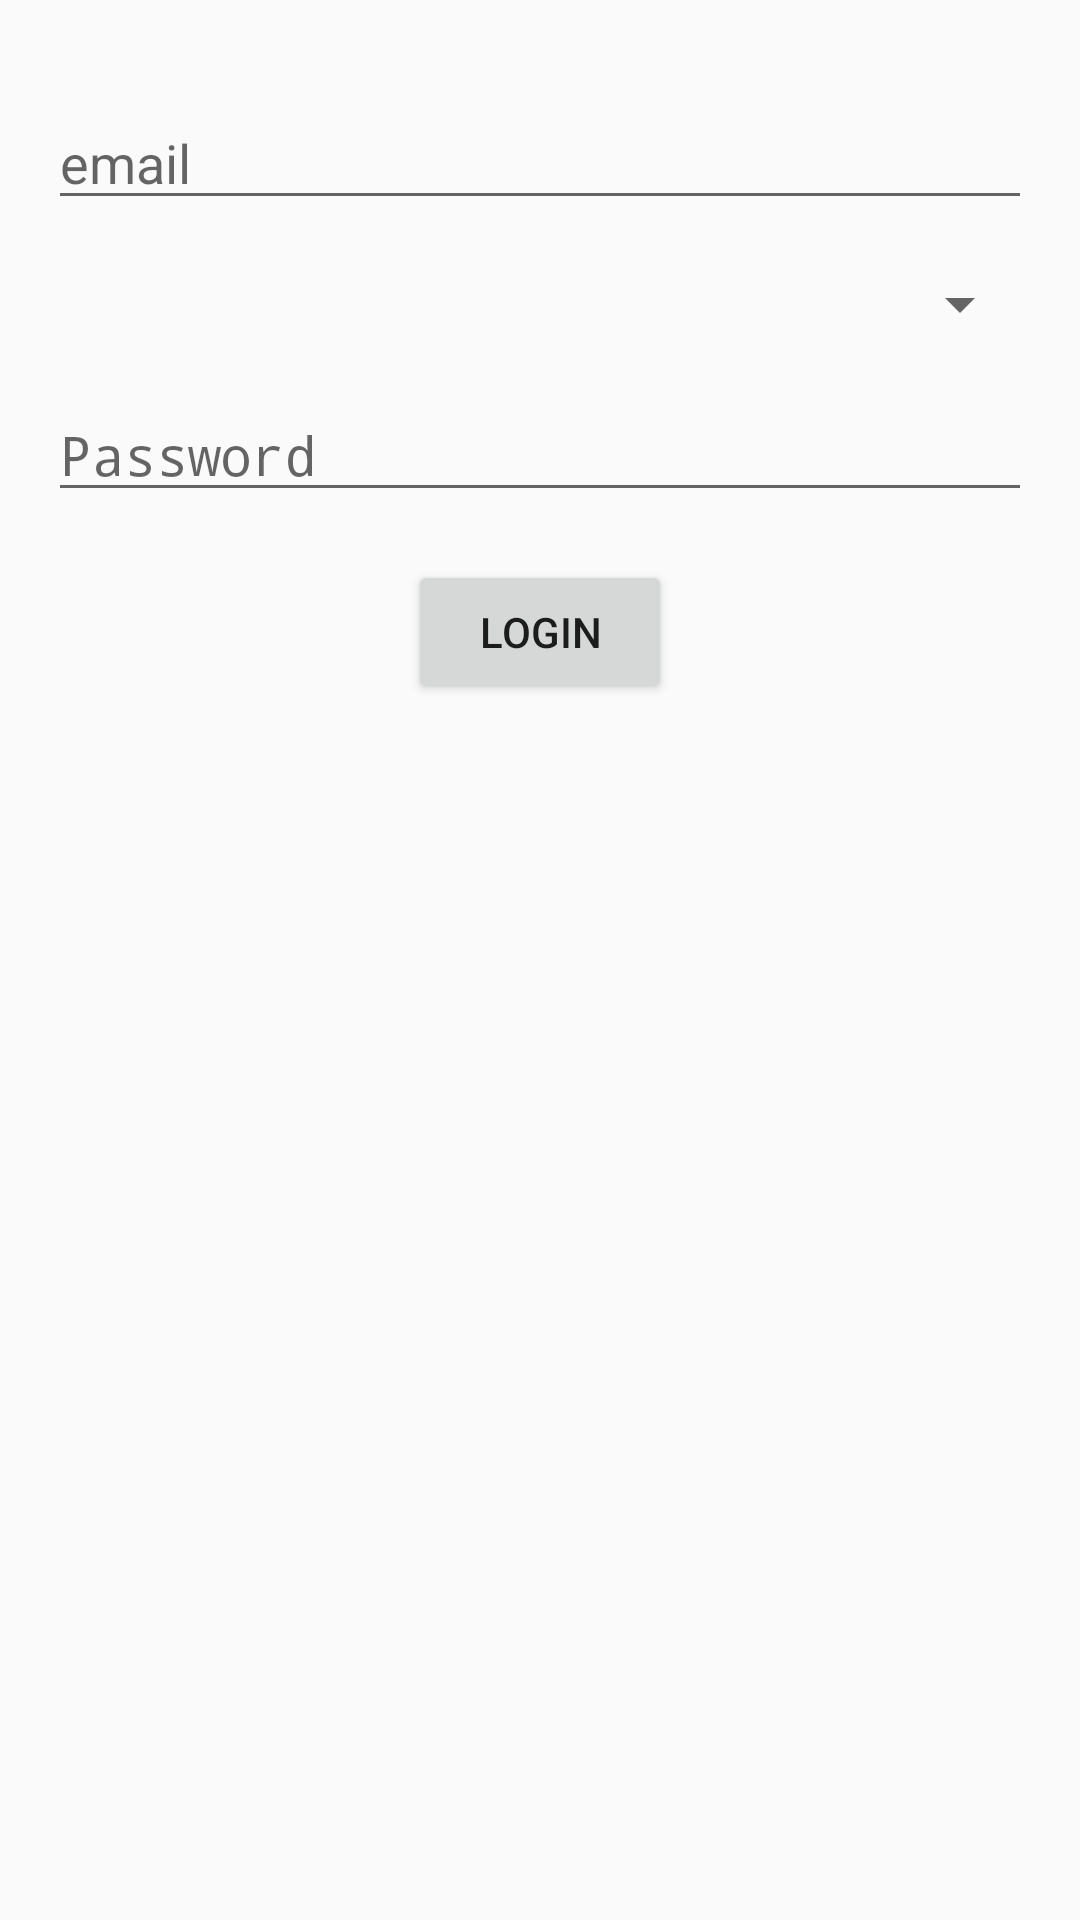

The Android layout XML behind this screen, and the referenced resources:
<!-- AndroidManifest.xml: application theme Theme.PollingAndroid -->
<!-- res/layout/fragment_login.xml -->
<?xml version="1.0" encoding="utf-8"?>
<androidx.constraintlayout.widget.ConstraintLayout xmlns:android="http://schemas.android.com/apk/res/android"
    xmlns:app="http://schemas.android.com/apk/res-auto"
    xmlns:tools="http://schemas.android.com/tools"
    android:layout_width="match_parent"
    android:layout_height="match_parent"
    tools:context=".ui.login.LoginFragment">

    <EditText
        android:id="@+id/email"
        android:layout_width="0dp"
        android:layout_height="wrap_content"
        android:hint="email"
        app:layout_constraintTop_toTopOf="parent"
        app:layout_constraintStart_toStartOf="parent"
        app:layout_constraintEnd_toEndOf="parent"
        app:layout_constraintHorizontal_bias="0.5"
        android:layout_marginTop="32dp"
        android:layout_marginStart="16dp"
        android:layout_marginEnd="16dp"/>

    <Spinner
        android:id="@+id/polling_orders_spinner"
        android:layout_width="0dp"
        android:layout_height="wrap_content"
        app:layout_constraintTop_toBottomOf="@id/email"
        app:layout_constraintStart_toStartOf="parent"
        app:layout_constraintEnd_toEndOf="parent"
        app:layout_constraintHorizontal_bias="0.5"
        android:layout_marginTop="16dp"
        android:layout_marginStart="16dp"
        android:layout_marginEnd="16dp"/>

    <EditText
        android:id="@+id/password"
        android:layout_width="0dp"
        android:layout_height="wrap_content"
        android:hint="Password"
        android:inputType="textPassword"
        app:layout_constraintTop_toBottomOf="@id/polling_orders_spinner"
        app:layout_constraintStart_toStartOf="parent"
        app:layout_constraintEnd_toEndOf="parent"
        app:layout_constraintHorizontal_bias="0.5"
        android:layout_marginTop="16dp"
        android:layout_marginStart="16dp"
        android:layout_marginEnd="16dp"/>

    <Button
        android:id="@+id/login_button"
        android:layout_width="wrap_content"
        android:layout_height="wrap_content"
        android:text="Login"
        app:layout_constraintTop_toBottomOf="@id/password"
        app:layout_constraintStart_toStartOf="parent"
        app:layout_constraintEnd_toEndOf="parent"
        app:layout_constraintHorizontal_bias="0.5"
        android:layout_marginTop="16dp"/>

    <ProgressBar
        android:id="@+id/progress_bar"
        android:layout_width="wrap_content"
        android:layout_height="wrap_content"
        android:visibility="gone"
        app:layout_constraintTop_toBottomOf="@id/password"
        app:layout_constraintStart_toStartOf="parent"
        app:layout_constraintEnd_toEndOf="parent"
        app:layout_constraintHorizontal_bias="0.5"
        android:layout_marginTop="16dp"/>
</androidx.constraintlayout.widget.ConstraintLayout>
<!-- resources referenced by this layout -->
<resources>
  <style name="Theme.PollingAndroid" parent="android:Theme.Material.Light.NoActionBar" />
</resources>
